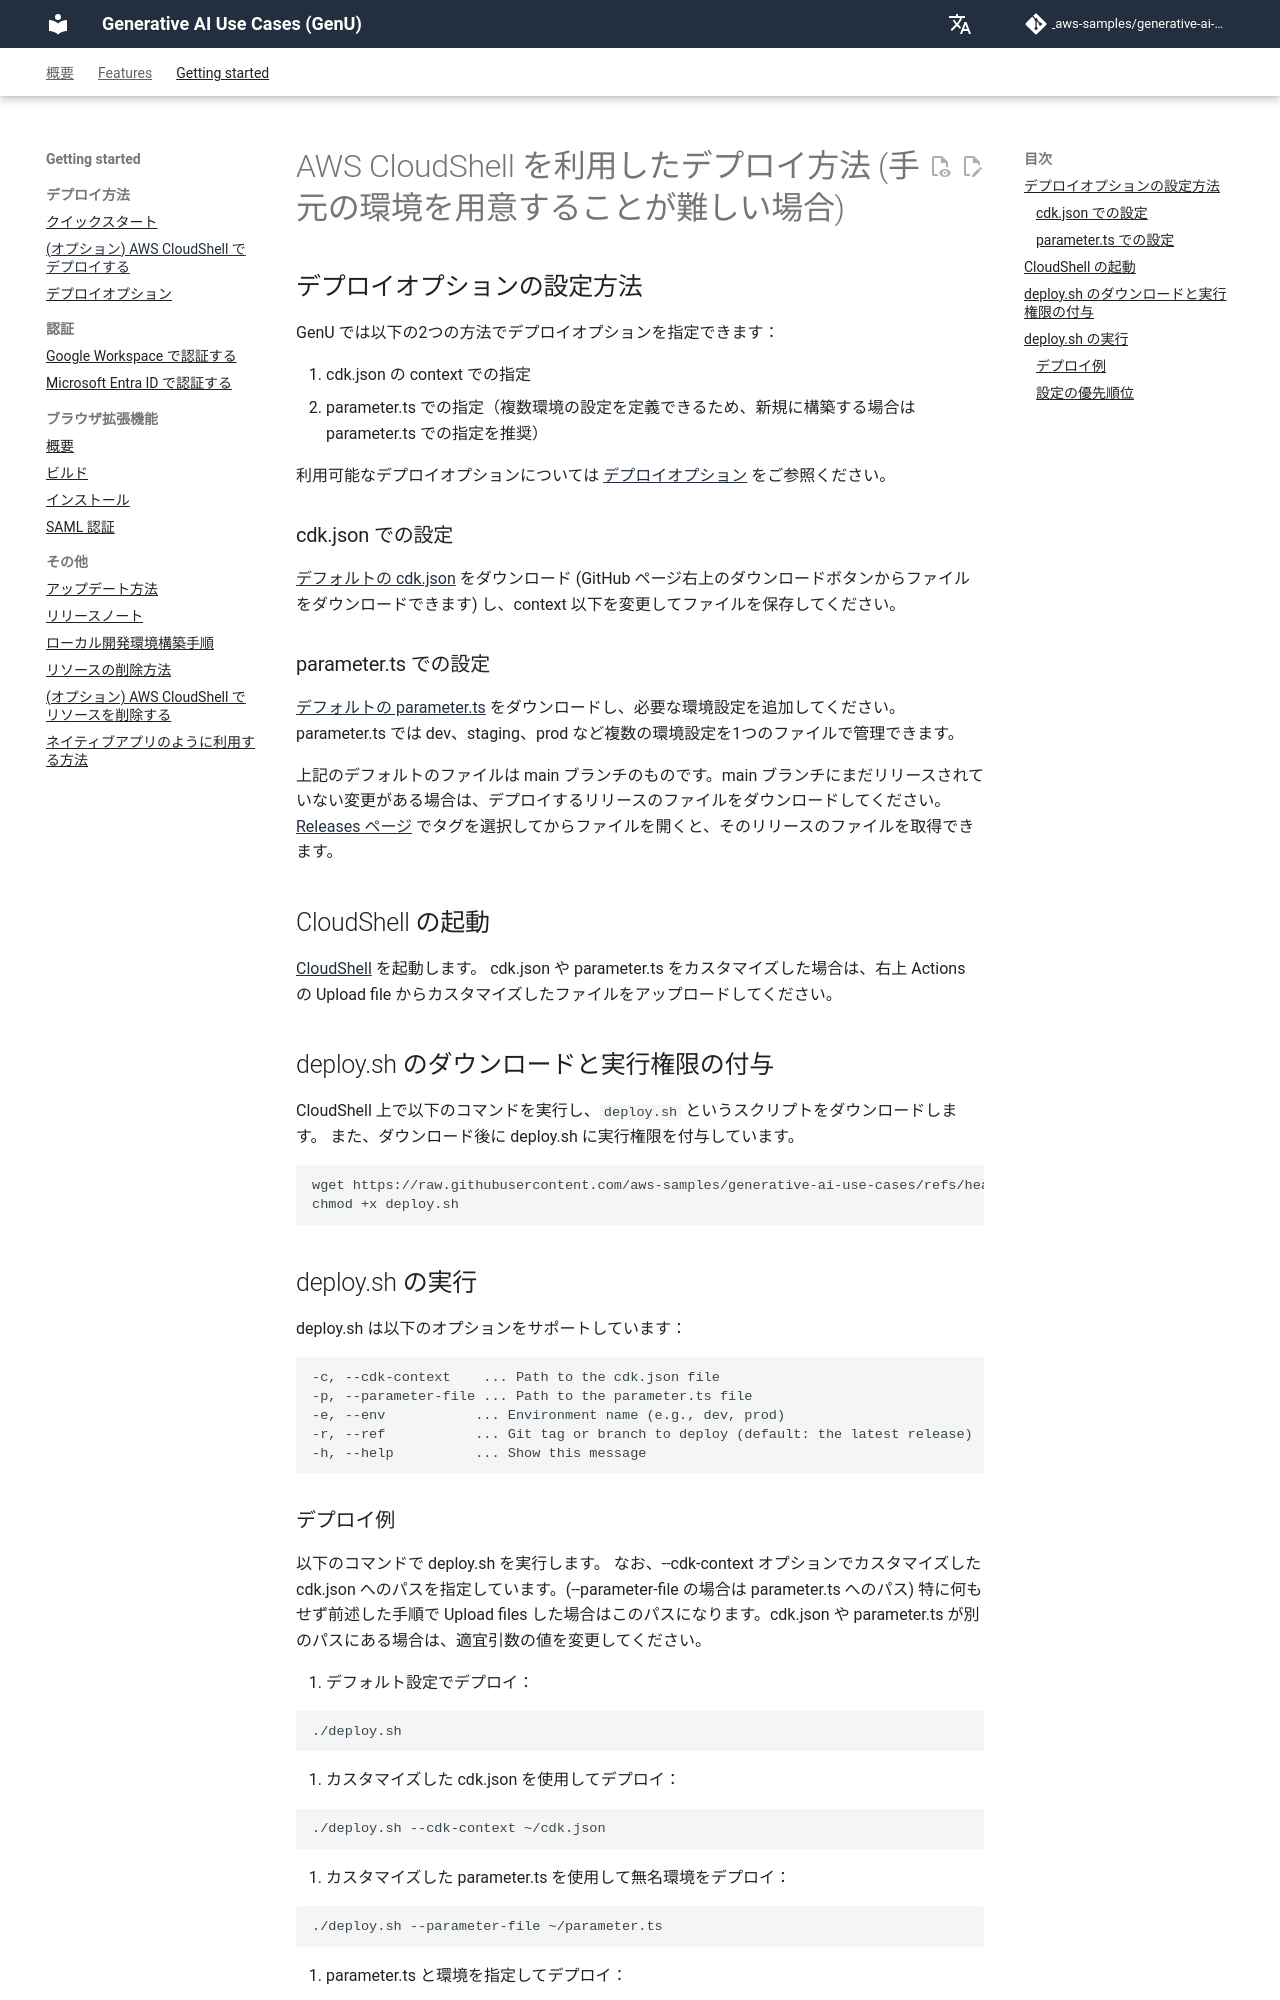

repository: ryusukemomota/generative-ai-use-cases · page: ja/DEPLOY_ON_CLOUDSHELL.html · generator: mkdocs

# AWS CloudShell を利用したデプロイ方法 (手元の環境を用意することが難しい場合)

## デプロイオプションの設定方法

GenU では以下の2つの方法でデプロイオプションを指定できます：

1. cdk.json の context での指定
2. parameter.ts での指定（複数環境の設定を定義できるため、新規に構築する場合は parameter.ts での指定を推奨）

利用可能なデプロイオプションについては [デプロイオプション](./DEPLOY_OPTION.md) をご参照ください。

### cdk.json での設定

[デフォルトの cdk.json](/packages/cdk/cdk.json) をダウンロード (GitHub ページ右上のダウンロードボタンからファイルをダウンロードできます) し、context 以下を変更してファイルを保存してください。

### parameter.ts での設定

[デフォルトの parameter.ts](/packages/cdk/parameter.ts) をダウンロードし、必要な環境設定を追加してください。parameter.ts では dev、staging、prod など複数の環境設定を1つのファイルで管理できます。

上記のデフォルトのファイルは main ブランチのものです。main ブランチにまだリリースされていない変更がある場合は、デプロイするリリースのファイルをダウンロードしてください。[Releases ページ](https://github.com/aws-samples/generative-ai-use-cases/releases) でタグを選択してからファイルを開くと、そのリリースのファイルを取得できます。

## CloudShell の起動

[CloudShell](https://console.aws.amazon.com/cloudshell/home) を起動します。
cdk.json や parameter.ts をカスタマイズした場合は、右上 Actions の Upload file からカスタマイズしたファイルをアップロードしてください。

## deploy.sh のダウンロードと実行権限の付与

CloudShell 上で以下のコマンドを実行し、`deploy.sh` というスクリプトをダウンロードします。
また、ダウンロード後に deploy.sh に実行権限を付与しています。

```bash
wget https://raw.githubusercontent.com/aws-samples/generative-ai-use-cases/refs/heads/main/deploy.sh -O deploy.sh
chmod +x deploy.sh
```

## deploy.sh の実行

deploy.sh は以下のオプションをサポートしています：

```bash
-c, --cdk-context    ... Path to the cdk.json file
-p, --parameter-file ... Path to the parameter.ts file
-e, --env           ... Environment name (e.g., dev, prod)
-r, --ref           ... Git tag or branch to deploy (default: the latest release)
-h, --help          ... Show this message
```
